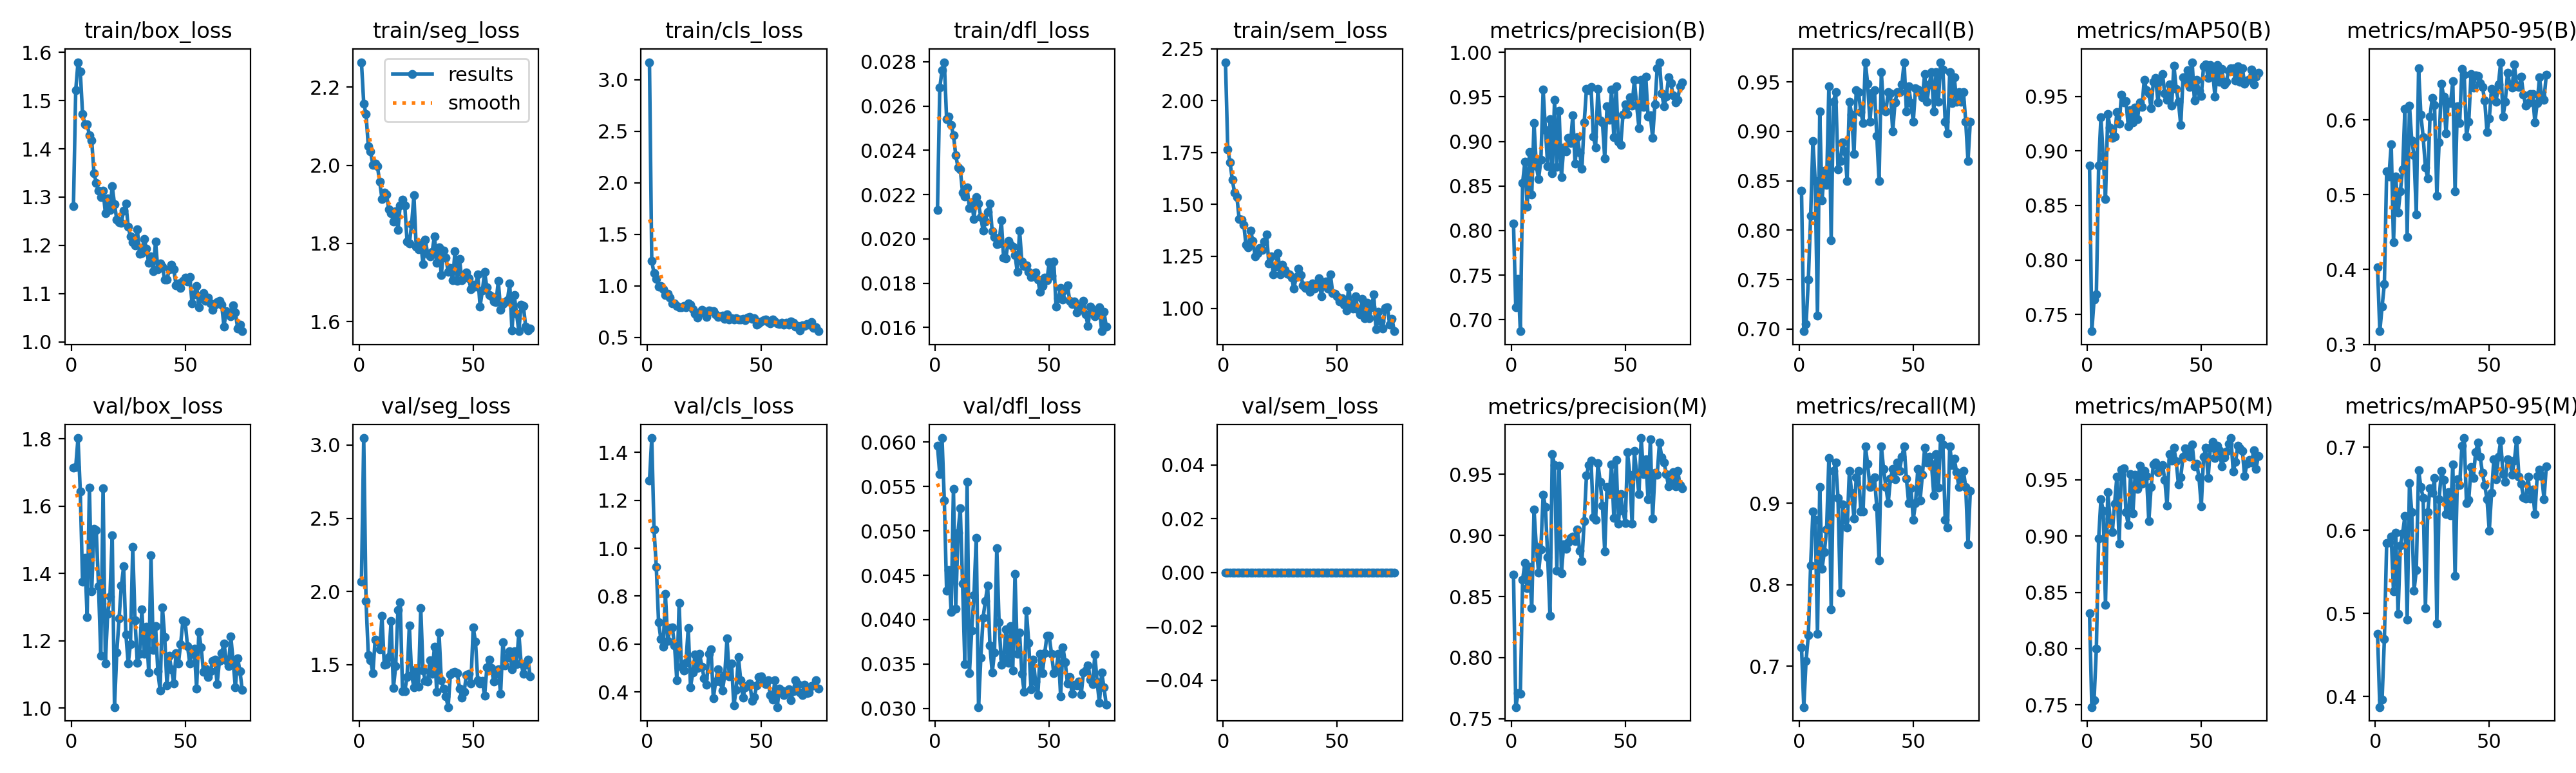

The data file committed next to this chart (first rows):
epoch, time, train/box_loss, train/seg_loss, train/cls_loss, train/dfl_loss, train/sem_loss, metrics/precision(B), metrics/recall(B), metrics/mAP50(B), metrics/mAP50-95(B), metrics/precision(M), metrics/recall(M), metrics/mAP50(M), metrics/mAP50-95(M), val/box_loss, val/seg_loss, val/cls_loss, val/dfl_loss, val/sem_loss, lr/pg0, lr/pg1, lr/pg2
1, 51.17, 1.281, 2.264, 3.172, 0.0213, 2.185, 0.8077, 0.8402, 0.8867, 0.403, 0.868, 0.7235, 0.8313, 0.4753, 1.714, 2.065, 1.282, 0.05958, 0, 0.0006625, 0.0006625, 0.0006625
2, 98.78, 1.521, 2.158, 1.239, 0.02682, 1.767, 0.7136, 0.6977, 0.7348, 0.3176, 0.7596, 0.65, 0.7481, 0.3874, 1.717, 3.048, 1.46, 0.05639, 0, 0.001318, 0.001318, 0.001318
3, 146, 1.58, 2.131, 1.122, 0.02761, 1.703, 0.746, 0.7048, 0.7636, 0.3506, 0.771, 0.707, 0.7544, 0.3965, 1.802, 1.936, 1.079, 0.06046, 0, 0.001963, 0.001963, 0.001963
4, 193.3, 1.56, 2.049, 1.063, 0.02798, 1.618, 0.6871, 0.75, 0.7685, 0.3808, 0.7703, 0.738, 0.8001, 0.4689, 1.643, 1.566, 0.9215, 0.0534, 0, 0.00195, 0.00195, 0.00195
5, 241.8, 1.472, 2.035, 0.989, 0.02541, 1.556, 0.8533, 0.8143, 0.8863, 0.5315, 0.8637, 0.8239, 0.8976, 0.5844, 1.376, 1.532, 0.6906, 0.04326, 0, 0.001934, 0.001934, 0.001934
6, 289.5, 1.451, 2.001, 0.9947, 0.02553, 1.536, 0.8776, 0.89, 0.9307, 0.5244, 0.8776, 0.89, 0.9328, 0.5854, 1.447, 1.44, 0.621, 0.04556, 0, 0.001917, 0.001917, 0.001917
7, 336.5, 1.451, 2.005, 0.9688, 0.02514, 1.43, 0.8268, 0.85, 0.8951, 0.5673, 0.8566, 0.88, 0.9225, 0.592, 1.271, 1.671, 0.5902, 0.04087, 0, 0.001901, 0.001901, 0.001901
8, 385.3, 1.429, 1.997, 0.9093, 0.02468, 1.427, 0.888, 0.7137, 0.8561, 0.4362, 0.874, 0.74, 0.8391, 0.5268, 1.655, 1.659, 0.8081, 0.05473, 0, 0.001885, 0.001885, 0.001885
9, 433.2, 1.417, 1.958, 0.9236, 0.02379, 1.403, 0.8403, 0.92, 0.9337, 0.5246, 0.8403, 0.92, 0.939, 0.5973, 1.347, 1.604, 0.6122, 0.04125, 0, 0.001868, 0.001868, 0.001868
10, 481.1, 1.35, 1.914, 0.8873, 0.02322, 1.305, 0.9208, 0.83, 0.9213, 0.4758, 0.9211, 0.82, 0.9154, 0.4991, 1.534, 1.832, 0.6681, 0.04982, 0, 0.001852, 0.001852, 0.001852
11, 530.2, 1.33, 1.93, 0.8281, 0.02313, 1.292, 0.8723, 0.86, 0.9118, 0.5043, 0.8906, 0.84, 0.9034, 0.5817, 1.529, 1.499, 0.6702, 0.05253, 0, 0.001835, 0.001835, 0.001835
12, 578.2, 1.313, 1.925, 0.8296, 0.02209, 1.375, 0.858, 0.8458, 0.9132, 0.5336, 0.8697, 0.8677, 0.929, 0.5964, 1.362, 1.506, 0.5941, 0.04404, 0, 0.001819, 0.001819, 0.001819
13, 627.3, 1.301, 1.886, 0.805, 0.02192, 1.324, 0.8792, 0.9458, 0.9354, 0.6149, 0.8884, 0.9558, 0.9527, 0.617, 1.156, 1.553, 0.448, 0.03502, 0, 0.001802, 0.001802, 0.001802
14, 675.3, 1.314, 1.877, 0.7881, 0.02231, 1.251, 0.958, 0.79, 0.9248, 0.4433, 0.9334, 0.77, 0.8935, 0.4924, 1.653, 1.797, 0.7707, 0.05553, 0, 0.001785, 0.001785, 0.001785
15, 723.1, 1.267, 1.857, 0.7906, 0.02138, 1.266, 0.913, 0.93, 0.9512, 0.6193, 0.923, 0.94, 0.959, 0.6565, 1.133, 1.34, 0.5066, 0.03395, 0, 0.001769, 0.001769, 0.001769
16, 771.6, 1.297, 1.882, 0.8059, 0.02166, 1.291, 0.8726, 0.94, 0.9443, 0.5726, 0.8821, 0.95, 0.9605, 0.6221, 1.281, 1.489, 0.4885, 0.03877, 0, 0.001752, 0.001752, 0.001752
17, 819.7, 1.274, 1.835, 0.7933, 0.02091, 1.281, 0.9249, 0.8618, 0.9455, 0.553, 0.8343, 0.9064, 0.9212, 0.5272, 1.331, 1.872, 0.5228, 0.04278, 0, 0.001736, 0.001736, 0.001736
18, 869.1, 1.323, 1.898, 0.8259, 0.02188, 1.32, 0.8645, 0.87, 0.9223, 0.4737, 0.9664, 0.79, 0.9096, 0.5519, 1.514, 1.928, 0.6677, 0.04924, 0, 0.00172, 0.00172, 0.00172
19, 916.8, 1.285, 1.912, 0.8133, 0.0216, 1.357, 0.9467, 0.8886, 0.9375, 0.6688, 0.9574, 0.8986, 0.9553, 0.6725, 1.003, 1.319, 0.4204, 0.03015, 0, 0.001703, 0.001703, 0.001703
20, 964.1, 1.253, 1.897, 0.7696, 0.02097, 1.216, 0.8713, 0.8798, 0.926, 0.6069, 0.8713, 0.8798, 0.9202, 0.6519, 1.166, 1.321, 0.4813, 0.0357, 0, 0.001687, 0.001687, 0.001687
21, 1013, 1.248, 1.805, 0.7306, 0.02038, 1.251, 0.9341, 0.85, 0.9395, 0.5774, 0.957, 0.87, 0.9543, 0.6391, 1.266, 1.416, 0.5571, 0.04025, 0, 0.00167, 0.00167, 0.00167
22, 1060, 1.247, 1.8, 0.6919, 0.02079, 1.162, 0.8599, 0.93, 0.9292, 0.5365, 0.8691, 0.94, 0.9418, 0.5065, 1.364, 1.768, 0.501, 0.04211, 0, 0.001654, 0.001654, 0.001654
23, 1108, 1.272, 1.849, 0.7437, 0.02123, 1.2, 0.8929, 0.917, 0.9443, 0.5221, 0.8924, 0.9128, 0.9626, 0.6215, 1.421, 1.429, 0.5585, 0.04385, 0, 0.001637, 0.001637, 0.001637
24, 1156, 1.286, 1.923, 0.7672, 0.0216, 1.266, 0.8885, 0.8769, 0.94, 0.6041, 0.8891, 0.8816, 0.9465, 0.6508, 1.219, 1.347, 0.5052, 0.03709, 0, 0.00162, 0.00162, 0.00162
25, 1204, 1.239, 1.791, 0.7379, 0.02033, 1.162, 0.904, 0.9415, 0.9651, 0.6298, 0.8944, 0.9315, 0.9581, 0.6453, 1.133, 1.47, 0.457, 0.03402, 0, 0.001604, 0.001604, 0.001604
26, 1251, 1.218, 1.786, 0.6968, 0.02008, 1.21, 0.898, 0.94, 0.9553, 0.6198, 0.898, 0.94, 0.9531, 0.6626, 1.191, 1.351, 0.4293, 0.03632, 0, 0.001587, 0.001587, 0.001587
27, 1300, 1.206, 1.8, 0.7586, 0.01975, 1.185, 0.9293, 0.9194, 0.9526, 0.4988, 0.899, 0.8896, 0.9132, 0.488, 1.48, 1.888, 0.5589, 0.04807, 0, 0.001571, 0.001571, 0.001571
28, 1347, 1.2, 1.747, 0.7538, 0.0198, 1.165, 0.8748, 0.9087, 0.9394, 0.5701, 0.8954, 0.89, 0.9438, 0.6373, 1.261, 1.459, 0.5794, 0.03974, 0, 0.001554, 0.001554, 0.001554
29, 1395, 1.233, 1.81, 0.7514, 0.02083, 1.163, 0.9048, 0.97, 0.9636, 0.6484, 0.9048, 0.97, 0.9636, 0.6715, 1.134, 1.391, 0.3726, 0.03494, 0, 0.001538, 0.001538, 0.001538
30, 1443, 1.183, 1.774, 0.7237, 0.01915, 1.146, 0.8876, 0.948, 0.9668, 0.6314, 0.8876, 0.948, 0.9655, 0.6604, 1.162, 1.384, 0.4435, 0.03562, 0, 0.001522, 0.001522, 0.001522
31, 1491, 1.184, 1.766, 0.6974, 0.01913, 1.095, 0.8693, 0.91, 0.9447, 0.5824, 0.8791, 0.92, 0.957, 0.6194, 1.294, 1.529, 0.4937, 0.0389, 0, 0.001505, 0.001505, 0.001505
32, 1539, 1.213, 1.779, 0.7037, 0.01991, 1.152, 0.9215, 0.939, 0.9641, 0.6247, 0.9117, 0.929, 0.959, 0.646, 1.161, 1.44, 0.4442, 0.0351, 0, 0.001489, 0.001489, 0.001489
33, 1586, 1.193, 1.818, 0.7075, 0.01974, 1.192, 0.9592, 0.9414, 0.9705, 0.6222, 0.9491, 0.9317, 0.9633, 0.6179, 1.241, 1.623, 0.406, 0.03925, 0, 0.001472, 0.001472, 0.001472
34, 1634, 1.164, 1.751, 0.6776, 0.01966, 1.161, 0.9572, 0.8955, 0.9526, 0.6515, 0.9572, 0.8955, 0.9501, 0.6794, 1.106, 1.314, 0.4706, 0.03423, 0, 0.001455, 0.001455, 0.001455
35, 1683, 1.177, 1.79, 0.7246, 0.01926, 1.111, 0.961, 0.85, 0.947, 0.5043, 0.9611, 0.83, 0.9268, 0.5449, 1.453, 1.72, 0.6229, 0.04517, 0, 0.001439, 0.001439, 0.001439
36, 1730, 1.147, 1.719, 0.675, 0.0185, 1.098, 0.9055, 0.96, 0.9607, 0.6185, 0.9149, 0.97, 0.9728, 0.6616, 1.174, 1.396, 0.4662, 0.03617, 0, 0.001422, 0.001422, 0.001422
37, 1779, 1.208, 1.782, 0.6839, 0.02038, 1.11, 0.8934, 0.9222, 0.9416, 0.596, 0.9128, 0.9419, 0.9672, 0.6541, 1.243, 1.338, 0.5188, 0.03851, 0, 0.001406, 0.001406, 0.001406
38, 1827, 1.15, 1.764, 0.6704, 0.01897, 1.08, 0.9592, 0.92, 0.9783, 0.6682, 0.9592, 0.92, 0.9783, 0.7015, 1.11, 1.284, 0.3439, 0.0339, 0, 0.001389, 0.001389, 0.001389
39, 1875, 1.163, 1.727, 0.6845, 0.01877, 1.119, 0.9237, 0.94, 0.9569, 0.6602, 0.944, 0.9, 0.9662, 0.7109, 1.053, 1.211, 0.4094, 0.03189, 0, 0.001373, 0.001373, 0.001373
40, 1923, 1.156, 1.738, 0.6745, 0.01879, 1.093, 0.9214, 0.9381, 0.9448, 0.5781, 0.9243, 0.93, 0.9457, 0.6331, 1.3, 1.436, 0.5454, 0.04099, 0, 0.001357, 0.001357, 0.001357
41, 1972, 1.13, 1.706, 0.674, 0.01852, 1.104, 0.8811, 0.9, 0.9236, 0.5978, 0.8871, 0.9425, 0.9523, 0.6369, 1.212, 1.448, 0.4497, 0.03741, 0, 0.00134, 0.00134, 0.00134
42, 2020, 1.129, 1.779, 0.6756, 0.01829, 1.144, 0.9394, 0.9294, 0.9672, 0.6615, 0.9394, 0.9294, 0.9708, 0.6758, 1.067, 1.452, 0.3766, 0.03215, 0, 0.001324, 0.001324, 0.001324
43, 2068, 1.15, 1.704, 0.6658, 0.01842, 1.058, 0.9241, 0.94, 0.9645, 0.6432, 0.9339, 0.95, 0.9782, 0.663, 1.155, 1.444, 0.4192, 0.03553, 0, 0.001307, 0.001307, 0.001307
44, 2116, 1.16, 1.76, 0.6913, 0.01848, 1.124, 0.958, 0.94, 0.9737, 0.6594, 0.958, 0.94, 0.9736, 0.6935, 1.115, 1.339, 0.4262, 0.033, 0, 0.00129, 0.00129, 0.00129
45, 2165, 1.15, 1.705, 0.6964, 0.01815, 1.129, 0.9045, 0.9473, 0.9584, 0.6588, 0.9141, 0.9573, 0.9704, 0.7054, 1.074, 1.274, 0.4351, 0.03149, 0, 0.001274, 0.001274, 0.001274
46, 2213, 1.117, 1.712, 0.6781, 0.01761, 1.094, 0.9618, 0.97, 0.9812, 0.6492, 0.9618, 0.97, 0.9812, 0.6884, 1.163, 1.314, 0.363, 0.03614, 0, 0.001257, 0.001257, 0.001257
47, 2261, 1.12, 1.726, 0.6878, 0.01788, 1.163, 0.8996, 0.92, 0.9464, 0.6442, 0.9094, 0.93, 0.9621, 0.6688, 1.132, 1.427, 0.3787, 0.03394, 0, 0.001241, 0.001241, 0.001241
48, 2309, 1.112, 1.711, 0.6247, 0.01824, 1.074, 0.8958, 0.9456, 0.9651, 0.626, 0.9335, 0.9, 0.9643, 0.6541, 1.19, 1.439, 0.4278, 0.03619, 0, 0.001224, 0.001224, 0.001224
49, 2358, 1.127, 1.683, 0.6338, 0.01813, 1.07, 0.9299, 0.9284, 0.955, 0.5838, 0.9199, 0.9184, 0.9521, 0.6373, 1.261, 1.373, 0.4617, 0.0382, 0, 0.001208, 0.001208, 0.001208
50, 2406, 1.134, 1.694, 0.6552, 0.01896, 1.059, 0.9414, 0.91, 0.9504, 0.6019, 0.9102, 0.88, 0.9265, 0.5996, 1.256, 1.754, 0.4642, 0.03815, 0, 0.001192, 0.001192, 0.001192
51, 2455, 1.125, 1.689, 0.6671, 0.01835, 1.032, 0.9309, 0.9435, 0.9773, 0.6413, 0.9677, 0.9003, 0.9702, 0.6451, 1.185, 1.659, 0.4395, 0.03613, 0, 0.001175, 0.001175, 0.001175
52, 2503, 1.134, 1.721, 0.6749, 0.01899, 1.047, 0.9496, 0.9423, 0.9793, 0.6338, 0.9496, 0.9423, 0.9785, 0.6855, 1.134, 1.393, 0.4339, 0.03398, 0, 0.001159, 0.001159, 0.001159
53, 2551, 1.08, 1.639, 0.6461, 0.01694, 1.018, 0.9399, 0.939, 0.9667, 0.6243, 0.9094, 0.9038, 0.9517, 0.6614, 1.162, 1.371, 0.4487, 0.03431, 0, 0.001142, 0.001142, 0.001142
54, 2599, 1.099, 1.679, 0.6324, 0.01732, 0.988, 0.9689, 0.9348, 0.9788, 0.6476, 0.9689, 0.9348, 0.9788, 0.6888, 1.177, 1.389, 0.3868, 0.03618, 0, 0.001125, 0.001125, 0.001125
55, 2646, 1.116, 1.726, 0.67, 0.01779, 1.102, 0.9411, 0.9579, 0.973, 0.6772, 0.9509, 0.9679, 0.9836, 0.7075, 1.058, 1.289, 0.3689, 0.03135, 0, 0.001109, 0.001109, 0.001109
56, 2695, 1.071, 1.687, 0.6522, 0.01726, 1.024, 0.9151, 0.93, 0.9495, 0.6044, 0.9336, 0.95, 0.9694, 0.6678, 1.227, 1.482, 0.4495, 0.03688, 0, 0.001092, 0.001092, 0.001092
57, 2743, 1.096, 1.668, 0.6351, 0.01771, 0.9977, 0.9693, 0.9474, 0.9785, 0.6241, 0.9795, 0.9574, 0.9804, 0.6581, 1.181, 1.534, 0.3369, 0.0352, 0, 0.001076, 0.001076, 0.001076
58, 2790, 1.101, 1.665, 0.6278, 0.0179, 1.058, 0.9391, 0.96, 0.9632, 0.6629, 0.9499, 0.9483, 0.9763, 0.6855, 1.108, 1.479, 0.4145, 0.03282, 0, 0.001059, 0.001059, 0.001059
59, 2836, 1.085, 1.651, 0.6438, 0.01719, 0.9943, 0.9728, 0.92, 0.975, 0.6478, 0.9622, 0.91, 0.9617, 0.6835, 1.118, 1.385, 0.4063, 0.03352, 0, 0.001043, 0.001043, 0.001043
60, 2885, 1.091, 1.65, 0.6212, 0.01706, 0.972, 0.928, 0.96, 0.9609, 0.6435, 0.9294, 0.96, 0.97, 0.667, 1.093, 1.439, 0.3869, 0.03167, 0, 0.001027, 0.001027, 0.001027
... 15 more rows
